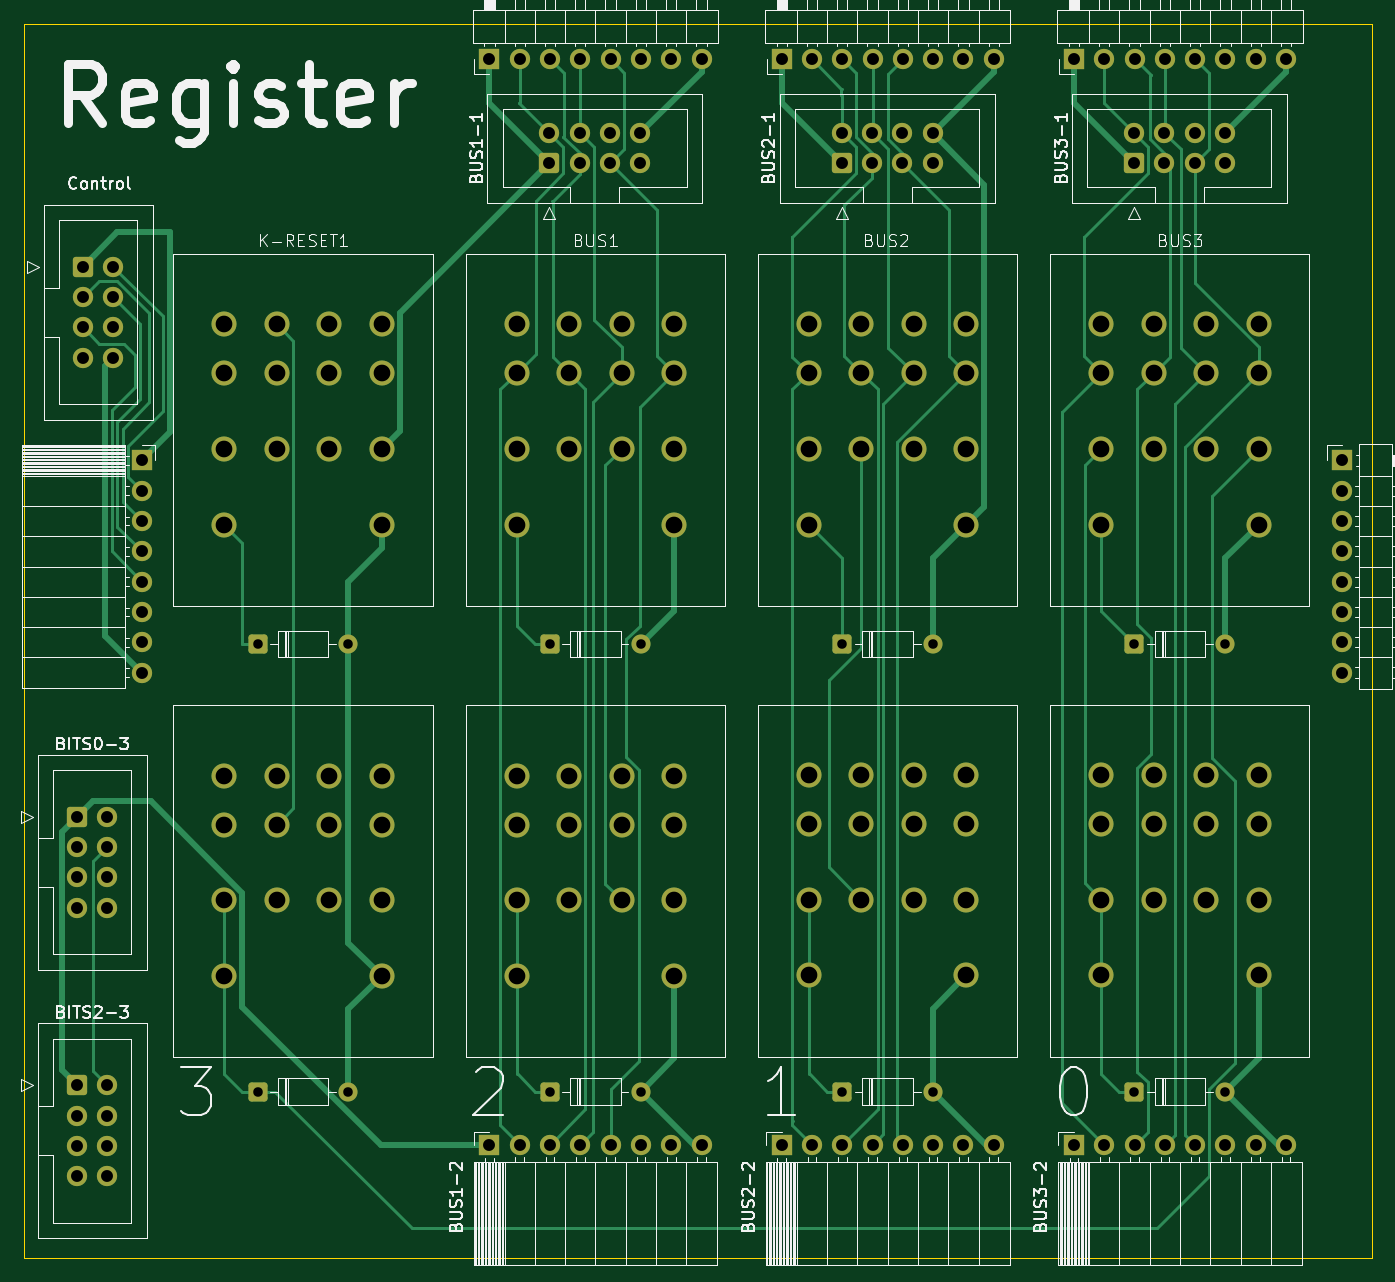
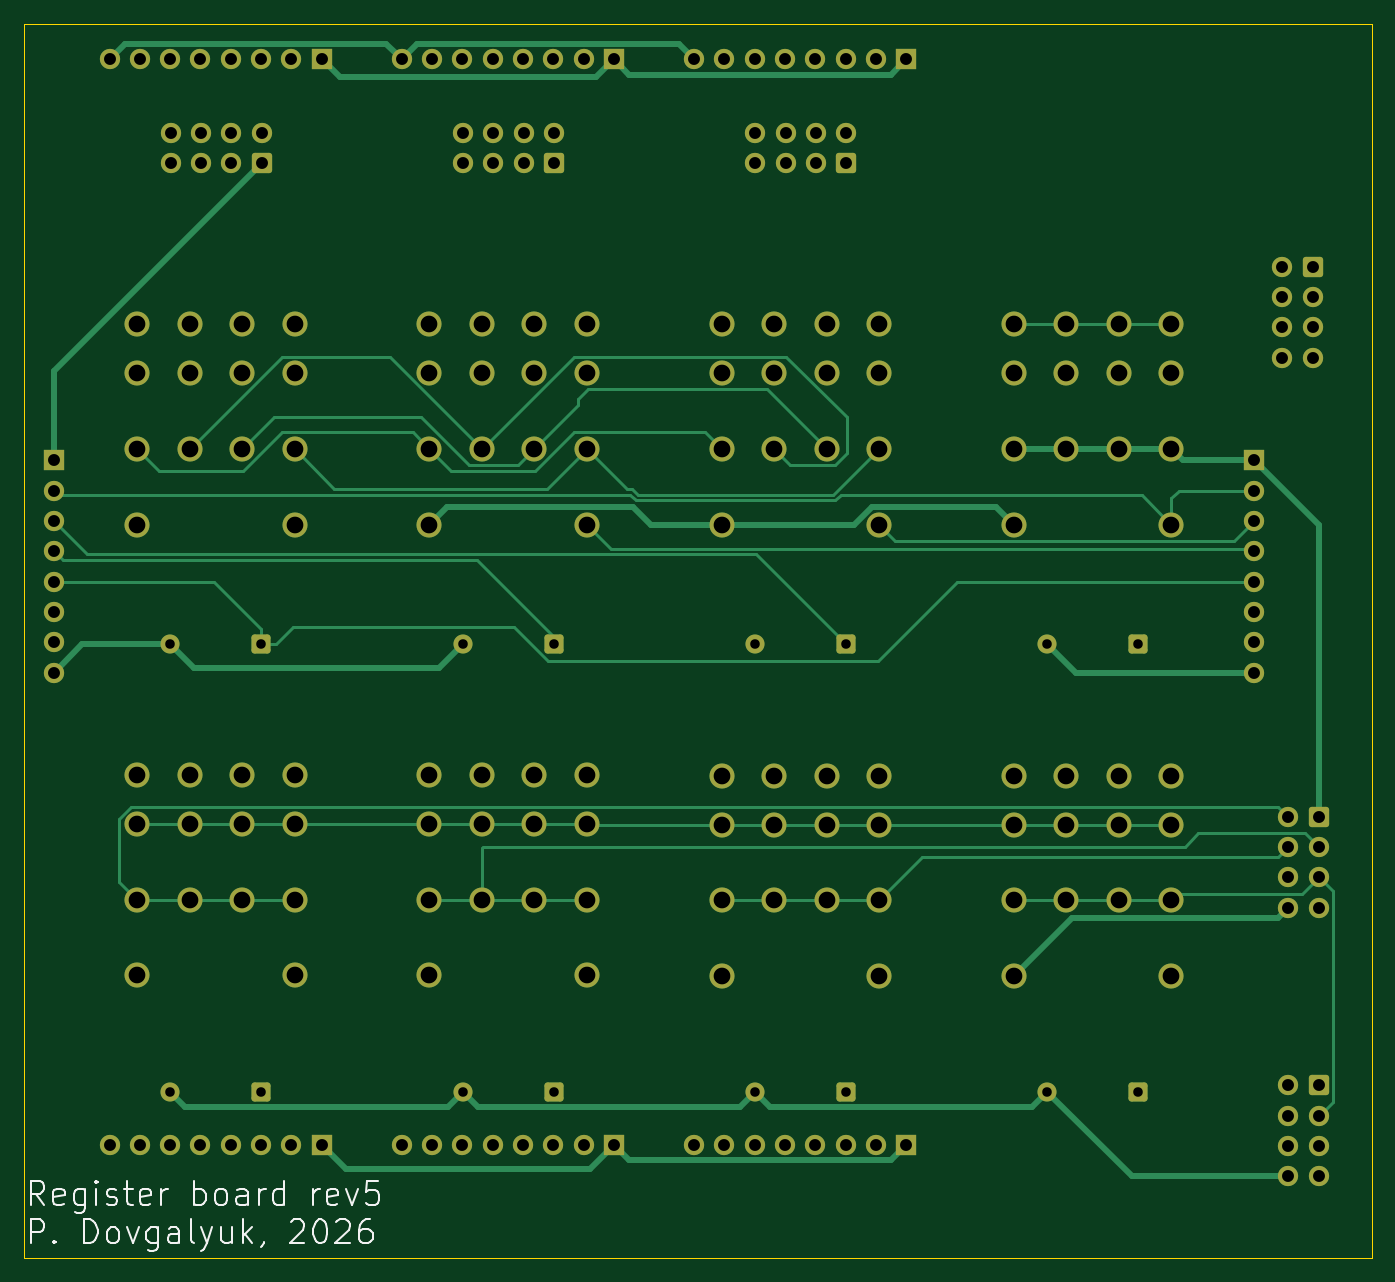
Circuit board: 11 layer files. Board 113.0 x 103.5 mm.
- bottom_copper: register-B_Cu.gbr (26513 bytes)
- bottom_mask: register-B_Mask.gbr (8332 bytes)
- paste: register-B_Paste.gbr (495 bytes)
- bottom_silk: register-B_Silkscreen.gbr (17888 bytes)
- outline: register-Edge_Cuts.gbr (649 bytes)
- top_copper: register-F_Cu.gbr (31890 bytes)
- top_mask: register-F_Mask.gbr (8332 bytes)
- paste: register-F_Paste.gbr (495 bytes)
- top_silk: register-F_Silkscreen.gbr (77578 bytes)
- drill: register-NPTH.drl (313 bytes)
- drill: register-PTH.drl (4005 bytes)

=== bottom_copper: register-B_Cu.gbr (26513 bytes, source omitted) ===
=== bottom_mask: register-B_Mask.gbr (8332 bytes, source omitted) ===
=== paste: register-B_Paste.gbr ===
%TF.GenerationSoftware,KiCad,Pcbnew,9.0.3-9.0.3-0~ubuntu24.04.1*%
%TF.CreationDate,2026-03-12T12:19:26+03:00*%
%TF.ProjectId,register,72656769-7374-4657-922e-6b696361645f,rev?*%
%TF.SameCoordinates,Original*%
%TF.FileFunction,Paste,Bot*%
%TF.FilePolarity,Positive*%
%FSLAX46Y46*%
G04 Gerber Fmt 4.6, Leading zero omitted, Abs format (unit mm)*
G04 Created by KiCad (PCBNEW 9.0.3-9.0.3-0~ubuntu24.04.1) date 2026-03-12 12:19:26*
%MOMM*%
%LPD*%
G01*
G04 APERTURE LIST*
G04 APERTURE END LIST*
M02*

=== bottom_silk: register-B_Silkscreen.gbr (17888 bytes, source omitted) ===
=== outline: register-Edge_Cuts.gbr ===
%TF.GenerationSoftware,KiCad,Pcbnew,9.0.3-9.0.3-0~ubuntu24.04.1*%
%TF.CreationDate,2026-03-12T12:19:26+03:00*%
%TF.ProjectId,register,72656769-7374-4657-922e-6b696361645f,rev?*%
%TF.SameCoordinates,Original*%
%TF.FileFunction,Profile,NP*%
%FSLAX46Y46*%
G04 Gerber Fmt 4.6, Leading zero omitted, Abs format (unit mm)*
G04 Created by KiCad (PCBNEW 9.0.3-9.0.3-0~ubuntu24.04.1) date 2026-03-12 12:19:26*
%MOMM*%
%LPD*%
G01*
G04 APERTURE LIST*
%TA.AperFunction,Profile*%
%ADD10C,0.100000*%
%TD*%
G04 APERTURE END LIST*
D10*
X86000000Y-46500000D02*
X199000000Y-46500000D01*
X199000000Y-150000000D01*
X86000000Y-150000000D01*
X86000000Y-46500000D01*
M02*

=== top_copper: register-F_Cu.gbr (31890 bytes, source omitted) ===
=== top_mask: register-F_Mask.gbr (8332 bytes, source omitted) ===
=== paste: register-F_Paste.gbr ===
%TF.GenerationSoftware,KiCad,Pcbnew,9.0.3-9.0.3-0~ubuntu24.04.1*%
%TF.CreationDate,2026-03-12T12:19:26+03:00*%
%TF.ProjectId,register,72656769-7374-4657-922e-6b696361645f,rev?*%
%TF.SameCoordinates,Original*%
%TF.FileFunction,Paste,Top*%
%TF.FilePolarity,Positive*%
%FSLAX46Y46*%
G04 Gerber Fmt 4.6, Leading zero omitted, Abs format (unit mm)*
G04 Created by KiCad (PCBNEW 9.0.3-9.0.3-0~ubuntu24.04.1) date 2026-03-12 12:19:26*
%MOMM*%
%LPD*%
G01*
G04 APERTURE LIST*
G04 APERTURE END LIST*
M02*

=== top_silk: register-F_Silkscreen.gbr (77578 bytes, source omitted) ===
=== drill: register-NPTH.drl ===
M48
; DRILL file {KiCad 9.0.3-9.0.3-0~ubuntu24.04.1} date 2026-03-12T12:19:26+0300
; FORMAT={-:-/ absolute / metric / decimal}
; #@! TF.CreationDate,2026-03-12T12:19:26+03:00
; #@! TF.GenerationSoftware,Kicad,Pcbnew,9.0.3-9.0.3-0~ubuntu24.04.1
; #@! TF.FileFunction,NonPlated,1,2,NPTH
FMAT,2
METRIC
%
G90
G05
M30

=== drill: register-PTH.drl ===
M48
; DRILL file {KiCad 9.0.3-9.0.3-0~ubuntu24.04.1} date 2026-03-12T12:19:26+0300
; FORMAT={-:-/ absolute / metric / decimal}
; #@! TF.CreationDate,2026-03-12T12:19:26+03:00
; #@! TF.GenerationSoftware,Kicad,Pcbnew,9.0.3-9.0.3-0~ubuntu24.04.1
; #@! TF.FileFunction,Plated,1,2,PTH
FMAT,2
METRIC
; #@! TA.AperFunction,Plated,PTH,ComponentDrill
T1C0.800
; #@! TA.AperFunction,Plated,PTH,ComponentDrill
T2C1.000
; #@! TA.AperFunction,Plated,PTH,ComponentDrill
T3C1.400
%
G90
G05
T1
X105.59Y-98.5
X105.59Y-136.04
X113.21Y-98.5
X113.21Y-136.04
X130.09Y-98.5
X130.09Y-136.04
X137.71Y-98.5
X137.71Y-136.04
X154.59Y-98.5
X154.59Y-136.04
X162.21Y-98.5
X162.21Y-136.04
X179.09Y-98.5
X179.09Y-136.04
X186.71Y-98.5
X186.71Y-136.04
T2
X90.46Y-113.0
X90.46Y-115.54
X90.46Y-118.08
X90.46Y-120.62
X90.46Y-135.5
X90.46Y-138.04
X90.46Y-140.58
X90.46Y-143.12
X90.96Y-66.88
X90.96Y-69.42
X90.96Y-71.96
X90.96Y-74.5
X93.0Y-113.0
X93.0Y-115.54
X93.0Y-118.08
X93.0Y-120.62
X93.0Y-135.5
X93.0Y-138.04
X93.0Y-140.58
X93.0Y-143.12
X93.5Y-66.88
X93.5Y-69.42
X93.5Y-71.96
X93.5Y-74.5
X95.9Y-83.125
X95.9Y-85.665
X95.9Y-88.205
X95.9Y-90.745
X95.9Y-93.285
X95.9Y-95.825
X95.9Y-98.365
X95.9Y-100.905
X125.025Y-49.5
X125.025Y-140.5
X127.565Y-49.5
X127.565Y-140.5
X130.055Y-55.675
X130.055Y-58.215
X130.105Y-49.5
X130.105Y-140.5
X132.595Y-55.675
X132.595Y-58.215
X132.645Y-49.5
X132.645Y-140.5
X135.135Y-55.675
X135.135Y-58.215
X135.185Y-49.5
X135.185Y-140.5
X137.675Y-55.675
X137.675Y-58.215
X137.725Y-49.5
X137.725Y-140.5
X140.265Y-49.5
X140.265Y-140.5
X142.805Y-49.5
X142.805Y-140.5
X149.525Y-49.5
X149.525Y-140.5
X152.065Y-49.5
X152.065Y-140.5
X154.555Y-55.675
X154.555Y-58.215
X154.605Y-49.5
X154.605Y-140.5
X157.095Y-55.675
X157.095Y-58.215
X157.145Y-49.5
X157.145Y-140.5
X159.635Y-55.675
X159.635Y-58.215
X159.685Y-49.5
X159.685Y-140.5
X162.175Y-55.675
X162.175Y-58.215
X162.225Y-49.5
X162.225Y-140.5
X164.765Y-49.5
X164.765Y-140.5
X167.305Y-49.5
X167.305Y-140.5
X174.025Y-49.5
X174.025Y-140.5
X176.565Y-49.5
X176.565Y-140.5
X179.055Y-55.675
X179.055Y-58.215
X179.105Y-49.5
X179.105Y-140.5
X181.595Y-55.675
X181.595Y-58.215
X181.645Y-49.5
X181.645Y-140.5
X184.135Y-55.675
X184.135Y-58.215
X184.185Y-49.5
X184.185Y-140.5
X186.675Y-55.675
X186.675Y-58.215
X186.725Y-49.5
X186.725Y-140.5
X189.265Y-49.5
X189.265Y-140.5
X191.805Y-49.5
X191.805Y-140.5
X196.5Y-83.125
X196.5Y-85.665
X196.5Y-88.205
X196.5Y-90.745
X196.5Y-93.285
X196.5Y-95.825
X196.5Y-98.365
X196.5Y-100.905
T3
X102.8Y-71.7
X102.8Y-75.8
X102.8Y-82.15
X102.8Y-88.5
X102.8Y-109.55
X102.8Y-113.65
X102.8Y-120.0
X102.8Y-126.35
X107.2Y-71.7
X107.2Y-75.8
X107.2Y-82.15
X107.2Y-109.55
X107.2Y-113.65
X107.2Y-120.0
X111.6Y-71.7
X111.6Y-75.8
X111.6Y-82.15
X111.6Y-109.55
X111.6Y-113.65
X111.6Y-120.0
X116.0Y-71.7
X116.0Y-75.8
X116.0Y-82.15
X116.0Y-88.5
X116.0Y-109.55
X116.0Y-113.65
X116.0Y-120.0
X116.0Y-126.35
X127.3Y-71.7
X127.3Y-75.8
X127.3Y-82.15
X127.3Y-88.5
X127.3Y-109.55
X127.3Y-113.65
X127.3Y-120.0
X127.3Y-126.35
X131.7Y-71.7
X131.7Y-75.8
X131.7Y-82.15
X131.7Y-109.55
X131.7Y-113.65
X131.7Y-120.0
X136.1Y-71.7
X136.1Y-75.8
X136.1Y-82.15
X136.1Y-109.55
X136.1Y-113.65
X136.1Y-120.0
X140.5Y-71.7
X140.5Y-75.8
X140.5Y-82.15
X140.5Y-88.5
X140.5Y-109.55
X140.5Y-113.65
X140.5Y-120.0
X140.5Y-126.35
X151.8Y-71.7
X151.8Y-75.8
X151.8Y-82.15
X151.8Y-88.5
X151.8Y-109.5
X151.8Y-113.6
X151.8Y-119.95
X151.8Y-126.3
X156.2Y-71.7
X156.2Y-75.8
X156.2Y-82.15
X156.2Y-109.5
X156.2Y-113.6
X156.2Y-119.95
X160.6Y-71.7
X160.6Y-75.8
X160.6Y-82.15
X160.6Y-109.5
X160.6Y-113.6
X160.6Y-119.95
X165.0Y-71.7
X165.0Y-75.8
X165.0Y-82.15
X165.0Y-88.5
X165.0Y-109.5
X165.0Y-113.6
X165.0Y-119.95
X165.0Y-126.3
X176.3Y-71.7
X176.3Y-75.8
X176.3Y-82.15
X176.3Y-88.5
X176.3Y-109.5
X176.3Y-113.6
X176.3Y-119.95
X176.3Y-126.3
X180.7Y-71.7
X180.7Y-75.8
X180.7Y-82.15
X180.7Y-109.5
X180.7Y-113.6
X180.7Y-119.95
X185.1Y-71.7
X185.1Y-75.8
X185.1Y-82.15
X185.1Y-109.5
X185.1Y-113.6
X185.1Y-119.95
X189.5Y-71.7
X189.5Y-75.8
X189.5Y-82.15
X189.5Y-88.5
X189.5Y-109.5
X189.5Y-113.6
X189.5Y-119.95
X189.5Y-126.3
M30
